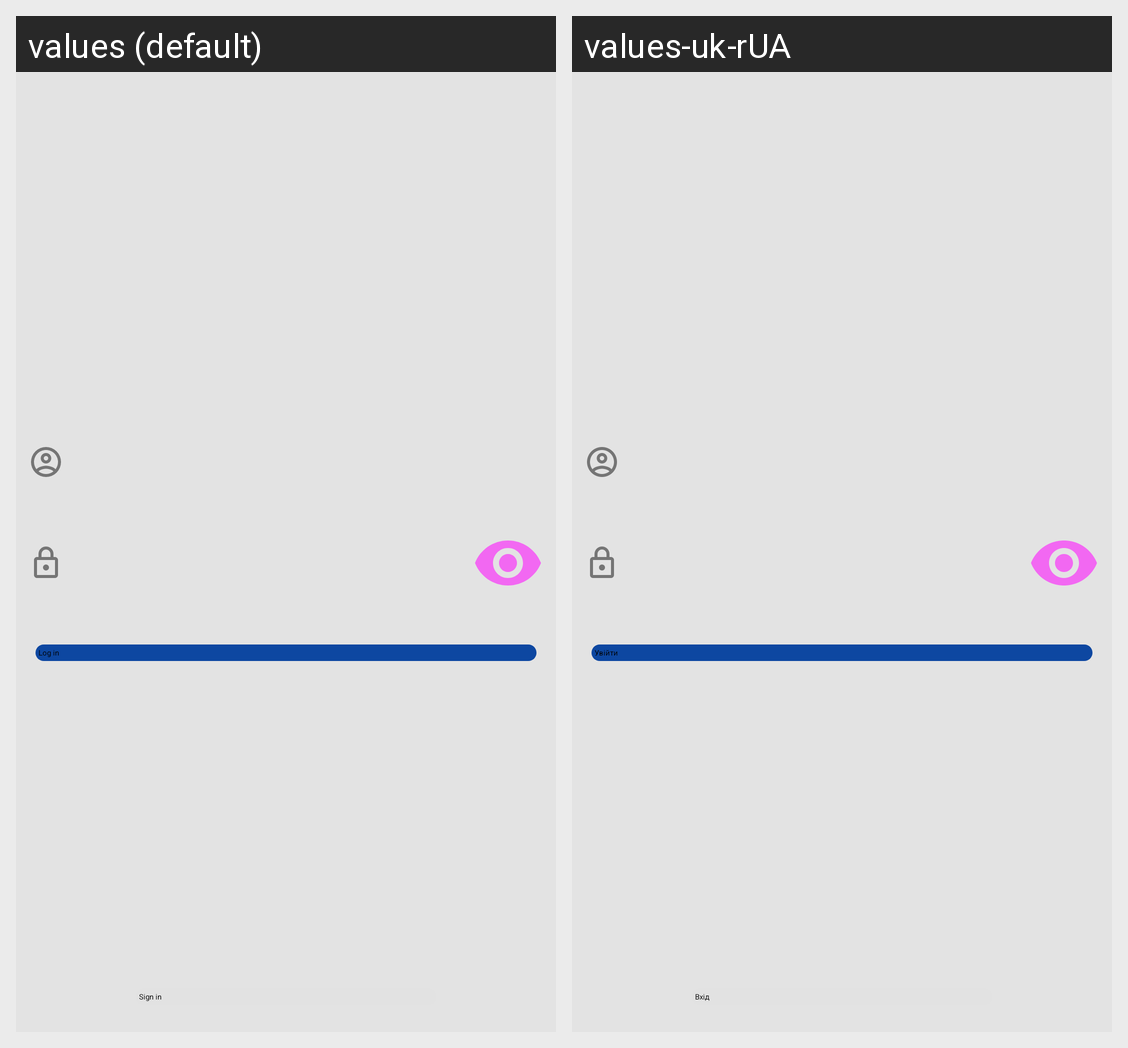

Here is an Android app screen in its default locale and in the app's own translations. Write out the translated-string differences for the strings that appear on this screen.
Android screen res/layout/activity_main.xml rendered under 2 locales, left to right: values (default), values-uk-rUA. Device: Nexus 5 (rendered at 1080×1920; each locale shown at half size, 540×960, under a caption strip naming it); theme AppTheme.
Strings drawn on this screen, with the default value and each locale's value (text and hints the layout hard-codes, and strings that could not be matched under every locale, appear in the picture but are not listed):

log_in_btn
  values: Log in
  values-uk-rUA: Увійти

sign_in_btn
  values: Sign in
  values-uk-rUA: Вхід
